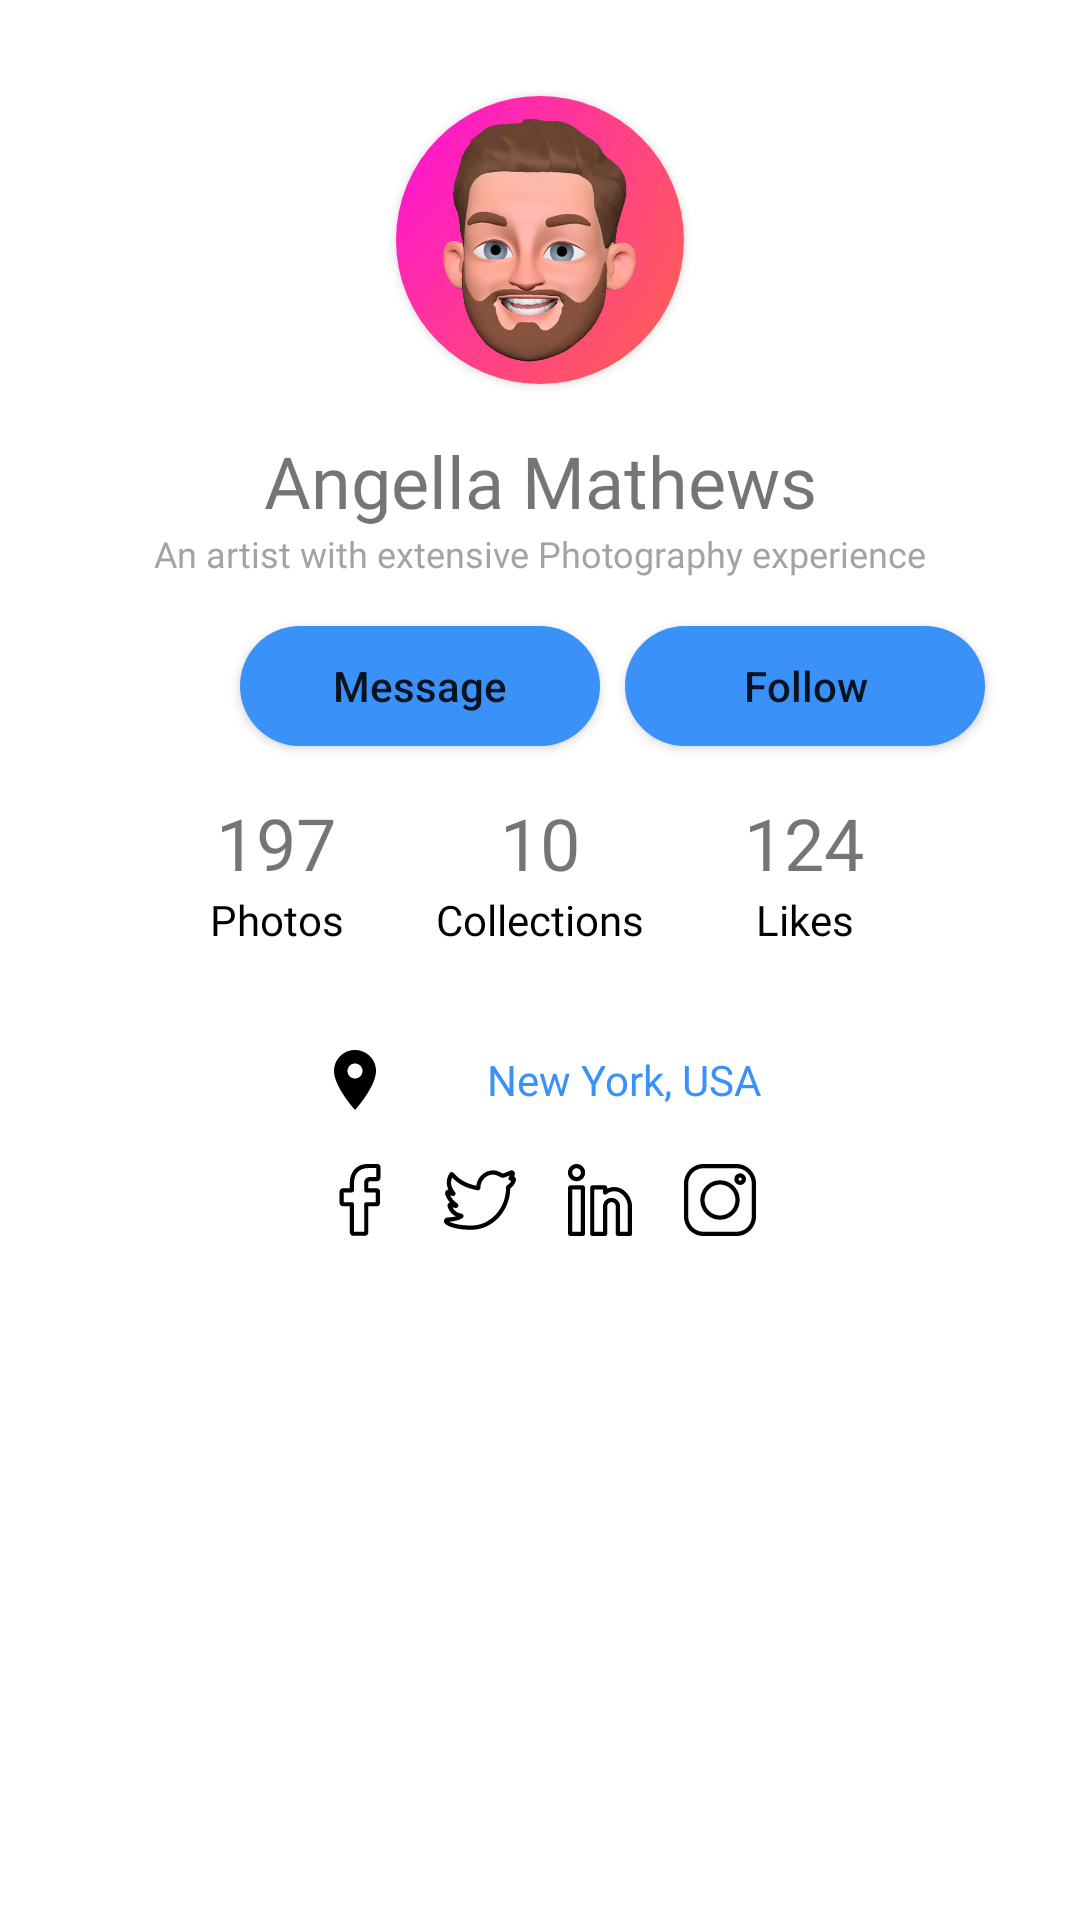

The Android layout XML behind this screen, and the referenced resources:
<!-- AndroidManifest.xml: application theme Theme.TribalProofActivity -->
<!-- res/layout/fragment_profile.xml -->
<?xml version="1.0" encoding="utf-8"?>
<layout xmlns:android="http://schemas.android.com/apk/res/android"
    xmlns:tools="http://schemas.android.com/tools"
    xmlns:app="http://schemas.android.com/apk/res-auto">
    <androidx.constraintlayout.widget.ConstraintLayout
        android:layout_width="match_parent"
        android:layout_height="match_parent"
        tools:context=".fragments.ProfileFragment">

        
        <androidx.cardview.widget.CardView
            android:layout_marginTop="@dimen/margin_32"
            android:id="@+id/avatarCard"
            android:layout_width="96dp"
            android:layout_height="96dp"
            android:elevation="12dp"
            android:innerRadius="0dp"
            android:shape="ring"
            android:thicknessRatio="2.0"
            app:cardCornerRadius="48dp"
            app:layout_constraintEnd_toEndOf="parent"
            app:layout_constraintStart_toStartOf="parent"
            app:layout_constraintTop_toTopOf="parent">

            <ImageView
                android:id="@+id/avatarDr"
                android:layout_width="96dp"
                android:layout_height="96dp"
                android:layout_alignParentTop="true"
                android:layout_centerHorizontal="true"
                android:scaleType="centerCrop"
                android:src="@drawable/avatar" />
        </androidx.cardview.widget.CardView>

        <TextView
            android:fontFamily="@font/rubik_bold"
            android:layout_marginTop="@dimen/margin_16"
            android:id="@+id/textView3"
            android:layout_width="wrap_content"
            android:layout_height="wrap_content"
            android:textSize="@dimen/title_24"
            android:text="Angella Mathews"
            app:layout_constraintEnd_toEndOf="parent"
            app:layout_constraintStart_toStartOf="parent"
            app:layout_constraintTop_toBottomOf="@+id/avatarCard" />

        <TextView
            android:textSize="@dimen/title_12"
            android:textColor="@color/subtitle"
            android:fontFamily="@font/rubik_normal"
            android:id="@+id/textView4"
            android:layout_width="wrap_content"
            android:layout_height="wrap_content"
            android:text="An artist with extensive Photography experience"
            app:layout_constraintEnd_toEndOf="parent"
            app:layout_constraintStart_toStartOf="parent"
            app:layout_constraintTop_toBottomOf="@+id/textView3" />

        <Button
            android:id="@+id/button"
            android:layout_width="120dp"
            android:layout_height="40dp"
            android:layout_marginStart="80dp"
            android:layout_marginTop="@dimen/margin_16"
            android:background="@drawable/custom_button_blue"
            android:inputType="textPersonName"
            android:text="Message"
            app:layout_constraintStart_toStartOf="parent"
            app:layout_constraintTop_toBottomOf="@+id/textView4" />

        <Button
            android:id="@+id/button2"
            android:layout_width="120dp"
            android:layout_height="40dp"
            android:layout_marginTop="@dimen/margin_16"
            android:background="@drawable/custom_button_blue"
            android:inputType="textPersonName"
            android:text="Follow"
            app:layout_constraintEnd_toEndOf="parent"
            app:layout_constraintHorizontal_bias="0.207"
            app:layout_constraintStart_toEndOf="@+id/button"
            app:layout_constraintTop_toBottomOf="@+id/textView4" />

        <LinearLayout
            android:id="@+id/linearLayout2"
            android:layout_width="match_parent"
            android:layout_height="wrap_content"
            android:layout_marginStart="@dimen/margin_16"
            android:layout_marginTop="@dimen/margin_16"
            android:layout_marginEnd="@dimen/margin_16"
            android:orientation="horizontal"
            android:paddingStart="@dimen/margin_32"
            android:paddingEnd="@dimen/margin_32"
            app:layout_constraintEnd_toEndOf="parent"
            app:layout_constraintStart_toStartOf="parent"
            app:layout_constraintTop_toBottomOf="@+id/button">

            <LinearLayout
                android:layout_width="0dp"
                android:layout_height="match_parent"
                android:layout_weight="1"
                android:orientation="vertical">

                <TextView
                    android:layout_width="match_parent"
                    android:layout_height="wrap_content"
                    android:fontFamily="@font/rubik_bold"
                    android:text="197"
                    android:textAlignment="center"
                    android:textSize="@dimen/title_24" />

                <TextView
                    android:layout_width="match_parent"
                    android:layout_height="wrap_content"
                    android:fontFamily="@font/rubik_bold"
                    android:text="Photos"
                    android:textAlignment="center"
                    android:textColor="@color/black"
                    android:textSize="@dimen/title_14" />
            </LinearLayout>

            <LinearLayout
                android:layout_width="0dp"
                android:layout_height="match_parent"
                android:layout_weight="1"
                android:orientation="vertical">

                <TextView
                    android:layout_width="match_parent"
                    android:layout_height="wrap_content"
                    android:fontFamily="@font/rubik_bold"
                    android:text="10"
                    android:textAlignment="center"
                    android:textSize="@dimen/title_24" />

                <TextView
                    android:layout_width="match_parent"
                    android:layout_height="wrap_content"
                    android:fontFamily="@font/rubik_bold"
                    android:text="Collections"
                    android:textAlignment="center"
                    android:textColor="@color/black"
                    android:textSize="@dimen/title_14" />
            </LinearLayout>

            <LinearLayout
                android:layout_width="0dp"
                android:layout_height="match_parent"
                android:layout_weight="1"
                android:orientation="vertical">

                <TextView
                    android:layout_width="match_parent"
                    android:layout_height="wrap_content"
                    android:fontFamily="@font/rubik_bold"
                    android:text="124"
                    android:textAlignment="center"
                    android:textSize="@dimen/title_24" />

                <TextView
                    android:layout_width="match_parent"
                    android:layout_height="wrap_content"
                    android:fontFamily="@font/rubik_bold"
                    android:text="Likes"
                    android:textAlignment="center"
                    android:textColor="@color/black"
                    android:textSize="@dimen/title_14" />
            </LinearLayout>
        </LinearLayout>

        <RelativeLayout
            android:id="@+id/relativeLayout"
            android:layout_width="match_parent"
            android:layout_height="wrap_content"
            android:layout_marginTop="@dimen/margin_32"
            app:layout_constraintTop_toBottomOf="@+id/linearLayout2"
            tools:layout_editor_absoluteX="145dp">

            <LinearLayout
                android:layout_width="wrap_content"
                android:layout_height="wrap_content"
                android:layout_centerHorizontal="true"
                android:orientation="horizontal">

                <ImageView
                    android:id="@+id/locationImage"
                    android:layout_width="wrap_content"
                    android:layout_height="wrap_content"
                    android:src="@drawable/ic_location" />

                <TextView
                    android:layout_width="wrap_content"
                    android:layout_height="wrap_content"
                    android:layout_gravity="center_vertical"
                    android:layout_marginStart="@dimen/margin_32"
                    android:fontFamily="@font/rubik_normal"
                    android:text="New York, USA"
                    android:textColor="@color/colorAccent" />
            </LinearLayout>

        </RelativeLayout>


        <RelativeLayout
            android:layout_marginTop="@dimen/margin_16"
            android:layout_width="match_parent"
            android:layout_height="wrap_content"
            app:layout_constraintEnd_toEndOf="parent"
            app:layout_constraintStart_toStartOf="parent"
            app:layout_constraintTop_toBottomOf="@+id/relativeLayout">

            <LinearLayout
                android:layout_width="wrap_content"
                android:layout_height="wrap_content"
                android:layout_centerHorizontal="true"
                android:orientation="horizontal">

                <ImageView

                    android:id="@+id/facebookIcon"
                    android:layout_width="wrap_content"
                    android:layout_height="wrap_content"
                    android:src="@drawable/ic_facebook" />
                <ImageView
                    android:layout_marginStart="@dimen/margin_16"
                    android:id="@+id/twitterIcon"
                    android:layout_width="24dp"
                    android:layout_height="24dp"
                    android:src="@drawable/ic_twitter" />
                <ImageView
                    android:layout_marginStart="@dimen/margin_16"
                    android:id="@+id/linkedInIcon"
                    android:layout_width="24dp"
                    android:layout_height="24dp"
                    android:src="@drawable/ic_linkedin" />
                <ImageView
                    android:layout_marginStart="@dimen/margin_16"
                    android:id="@+id/instagramIcon"
                    android:layout_width="24dp"
                    android:layout_height="24dp"
                    android:src="@drawable/ic_instagram" />
            </LinearLayout>

        </RelativeLayout>

    </androidx.constraintlayout.widget.ConstraintLayout>
</layout>
<!-- resources referenced by this layout -->
<resources>
  <color name="black">#FF000000</color>
  <color name="colorAccent">#3A91F7</color>
  <color name="subtitle">#96626262</color>
  <dimen name="margin_16">16dp</dimen>
  <dimen name="margin_32">32dp</dimen>
  <dimen name="title_12">12sp</dimen>
  <dimen name="title_14">14sp</dimen>
  <dimen name="title_24">24sp</dimen>
  <!-- drawable custom_button_blue (drawable) -->
  <?xml version="1.0" encoding="utf-8"?>
  <shape android:shape="rectangle"
      xmlns:android="http://schemas.android.com/apk/res/android">
      <solid android:color="@color/colorAccent"/>
      <corners android:radius="20dp"/>
  </shape>
  <!-- drawable ic_facebook (drawable) -->
  <vector android:height="24.046965dp" android:viewportHeight="511.99997"
      android:viewportWidth="511" android:width="24dp" xmlns:android="http://schemas.android.com/apk/res/android">
      <path android:fillColor="#FF000000" android:pathData="m290,511h-81.992c-13.695,0 -24.836,-11.141 -24.836,-24.836v-184.938h-47.836c-13.695,0 -24.836,-11.145 -24.836,-24.836v-79.246c0,-13.695 11.141,-24.836 24.836,-24.836h47.836v-39.684c0,-39.348 12.355,-72.824 35.727,-96.805 23.477,-24.09 56.285,-36.82 94.879,-36.82l62.531,0.102c13.672,0.023 24.793,11.164 24.793,24.836v73.578c0,13.695 -11.137,24.836 -24.828,24.836l-42.102,0.016c-12.84,0 -16.109,2.574 -16.809,3.363 -1.152,1.309 -2.523,5.008 -2.523,15.223v31.352h58.27c4.387,0 8.637,1.082 12.289,3.121 7.879,4.402 12.777,12.727 12.777,21.723l-0.031,79.246c0,13.688 -11.141,24.828 -24.836,24.828h-58.469v184.941c0,13.695 -11.145,24.836 -24.84,24.836zM213.188,480.984h71.633v-193.195c0,-9.145 7.441,-16.582 16.582,-16.582h66.727l0.027,-68.883h-66.758c-9.141,0 -16.578,-7.438 -16.578,-16.582v-44.789c0,-11.727 1.191,-25.063 10.043,-35.086 10.695,-12.117 27.551,-13.516 39.301,-13.516l36.922,-0.016v-63.227l-57.332,-0.094c-62.023,0 -100.566,39.703 -100.566,103.609v53.117c0,9.141 -7.438,16.582 -16.578,16.582h-56.094v68.883h56.094c9.141,0 16.578,7.438 16.578,16.582zM376.25,29.117h0.004zM376.25,29.117"/>
  </vector>
  <!-- drawable ic_location (drawable) -->
  <vector xmlns:android="http://schemas.android.com/apk/res/android"
      android:width="24dp"
      android:height="24dp"
      android:viewportWidth="24"
      android:viewportHeight="24"
      android:tint="#ff000000">
    <path
        android:fillColor="#ff000000"
        android:pathData="M12,2C8.13,2 5,5.13 5,9c0,5.25 7,13 7,13s7,-7.75 7,-13c0,-3.87 -3.13,-7 -7,-7zM12,11.5c-1.38,0 -2.5,-1.12 -2.5,-2.5s1.12,-2.5 2.5,-2.5 2.5,1.12 2.5,2.5 -1.12,2.5 -2.5,2.5z"/>
  </vector>
  <color name="white">#FFFFFFFF</color>
  <color name="errorColor">#fd3a69</color>
  <color name="teal_700">#FF018786</color>
</resources>
